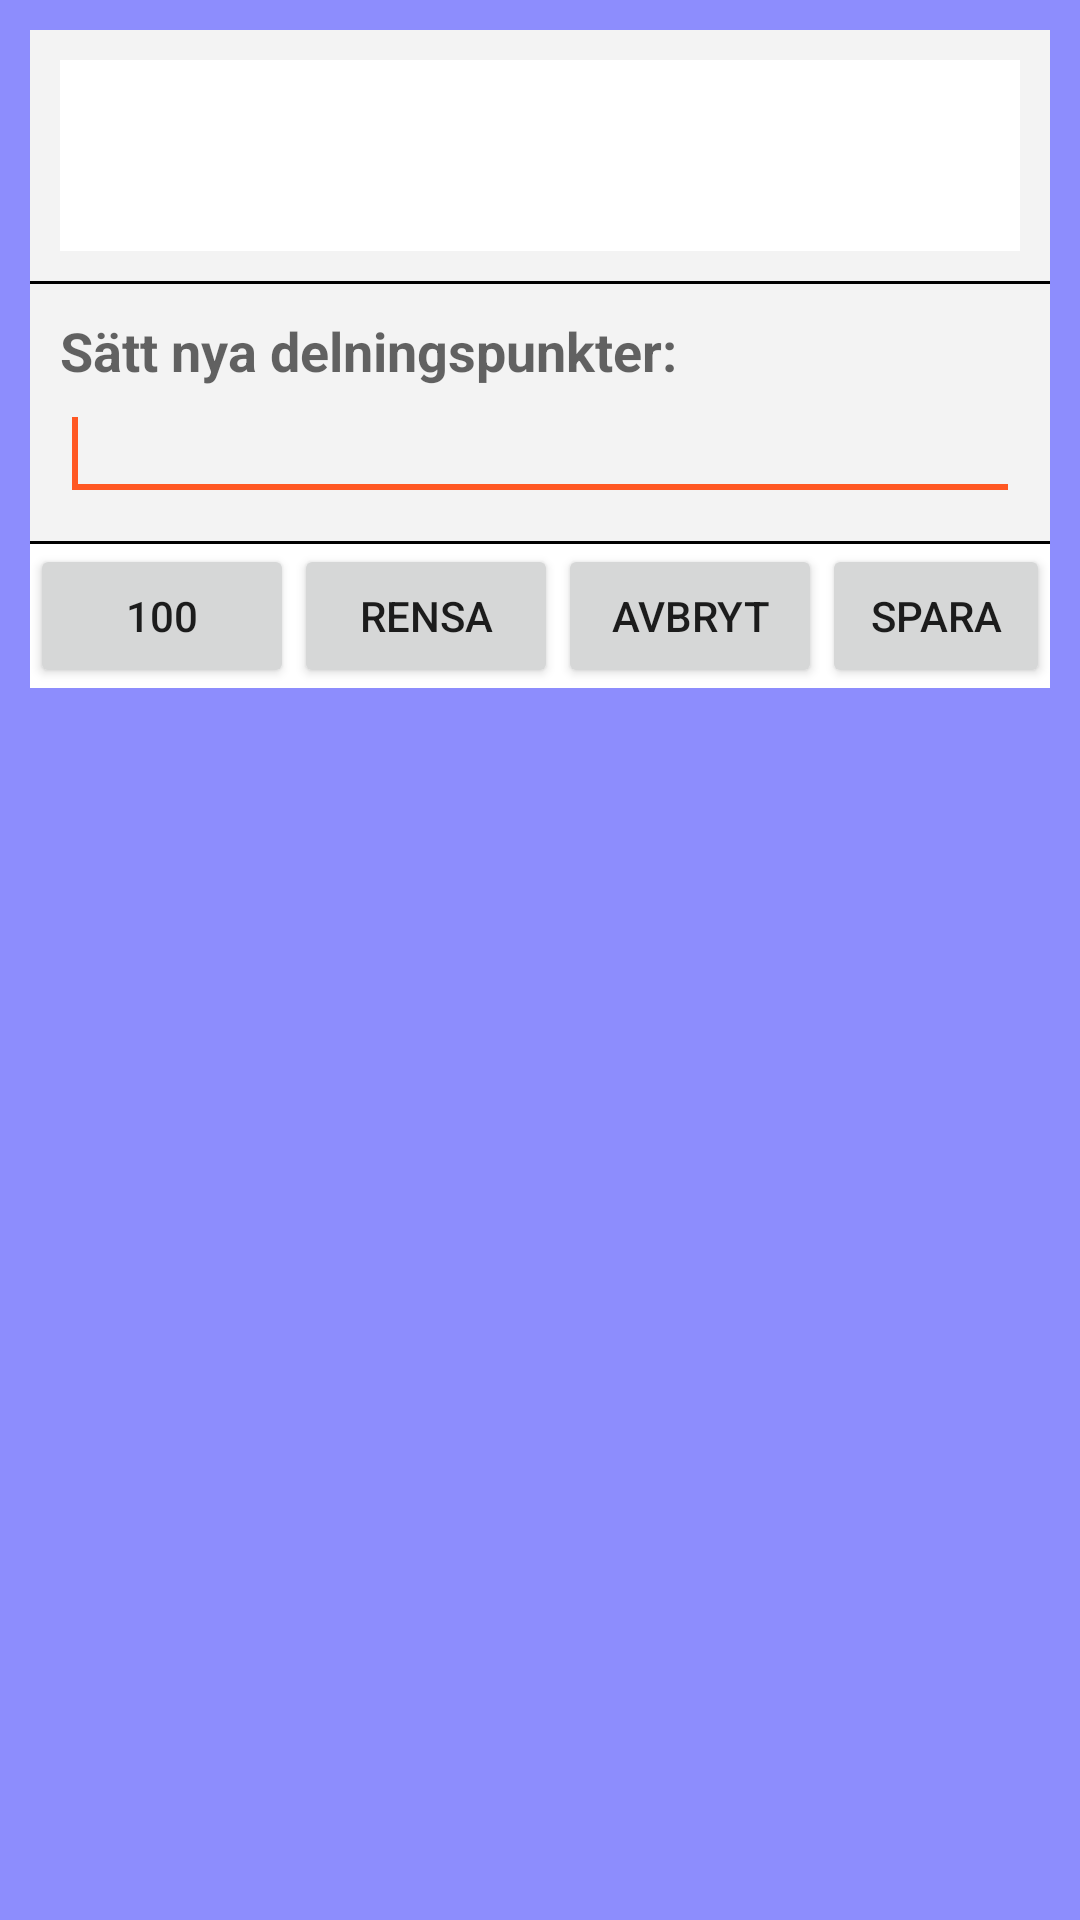

Layout XML and referenced resources for this Android screen:
<!-- AndroidManifest.xml: application theme MyAppTheme -->
<!-- res/layout/tag_edit_popup.xml -->
<?xml version="1.0" encoding="utf-8"?>
<LinearLayout xmlns:android="http://schemas.android.com/apk/res/android"
    android:layout_width="match_parent"
    android:layout_height="match_parent"
    android:background="@color/transparent_blue"
    android:orientation="vertical" >

    <LinearLayout
        android:layout_width="match_parent"
        android:layout_height="wrap_content"
        android:layout_margin="10dp"
        android:background="@color/background_light"
        android:orientation="vertical" >

        <LinearLayout
            android:id="@+id/pop"
            android:layout_width="match_parent"
            android:layout_height="wrap_content"
            android:layout_margin="10dp"
            android:background="@color/white"
            android:orientation="vertical" >

            <TextView
                android:id="@+id/headerT"
                android:layout_width="wrap_content"
                android:layout_height="wrap_content"
                android:paddingBottom="10dp"
                android:textAppearance="?android:attr/textAppearanceLarge" />
            <TextView
                android:id="@+id/subHeaderT"
                android:layout_width="wrap_content"
                android:layout_height="wrap_content"
                android:textAppearance="?android:attr/textAppearanceMedium" />
            
            
        </LinearLayout>
		<View
            android:layout_width="fill_parent"
            android:layout_height="1dip"
            android:background="#000000" />
        
        <LinearLayout
            android:id="@+id/popBody"
            android:layout_width="match_parent"
            android:layout_height="wrap_content"
            android:layout_margin="10dp"
            android:orientation="vertical" >

            <TextView
                android:id="@+id/filterName"
                android:layout_width="wrap_content"
                android:layout_height="wrap_content"
                android:text="Sätt nya delningspunkter:"
                android:textAppearance="?android:attr/textAppearanceMedium"
                android:textStyle="bold" />

            <EditText
                android:id="@+id/tagE"
                android:layout_width="match_parent"
                android:layout_height="wrap_content"
                android:digits="0123456789,"
                android:ems="10"
                android:inputType="number" >

                <requestFocus />
            </EditText>

        </LinearLayout>

        <View
            android:layout_width="fill_parent"
            android:layout_height="1dip"
            android:background="#000000" />

		 <LinearLayout
		     android:id="@+id/buttonsW"
		     android:layout_width="match_parent"
		     android:layout_height="match_parent"
		     android:background="@color/white"
		     android:orientation="horizontal" >

            <LinearLayout
                android:id="@+id/buttonsL"
                android:layout_width="wrap_content"
                android:layout_height="wrap_content"
                android:background="@color/white"
                android:gravity="left"
                android:orientation="horizontal" >

            <Button
                android:id="@+id/hundraB"
                android:layout_width="wrap_content"
                android:layout_height="wrap_content"
                android:text="100" />

            <Button
                android:id="@+id/rensaB"
                android:layout_width="wrap_content"
                android:layout_height="wrap_content"
                android:text="Rensa" />

            </LinearLayout>
        <LinearLayout
            android:id="@+id/buttons"
            android:layout_width="match_parent"
            android:layout_height="wrap_content"
            android:background="@color/white"
            android:gravity="right"
            android:orientation="horizontal" >

            <Button
                android:id="@+id/avbrytB"
                android:layout_width="wrap_content"
                android:layout_height="wrap_content"
                android:text="Avbryt" />

            <Button
                android:id="@+id/sparaB"
                android:layout_width="wrap_content"
                android:layout_height="wrap_content"
                android:text="Spara" />
        </LinearLayout>
            </LinearLayout>
    </LinearLayout>

</LinearLayout>
<!-- resources referenced by this layout -->
<resources>
  <color name="background_light">#f3f3f3</color>
  <color name="transparent_blue">#700000FF</color>
  <color name="white">#FFFFFF</color>
  <style name="MyAppTheme" parent="@style/AppTheme" />
  <style name="AppTheme" parent="Theme.AppCompat.Light.NoActionBar">
          <item name="colorPrimary">@color/primary</item>
          <item name="colorPrimaryDark">@color/primary_dark</item>
          <item name="colorAccent">@color/accent</item>
      </style>
  <color name="primary">#795548</color>
  <color name="primary_dark">#5D4037</color>
  <color name="accent">#FF5722</color>
</resources>
